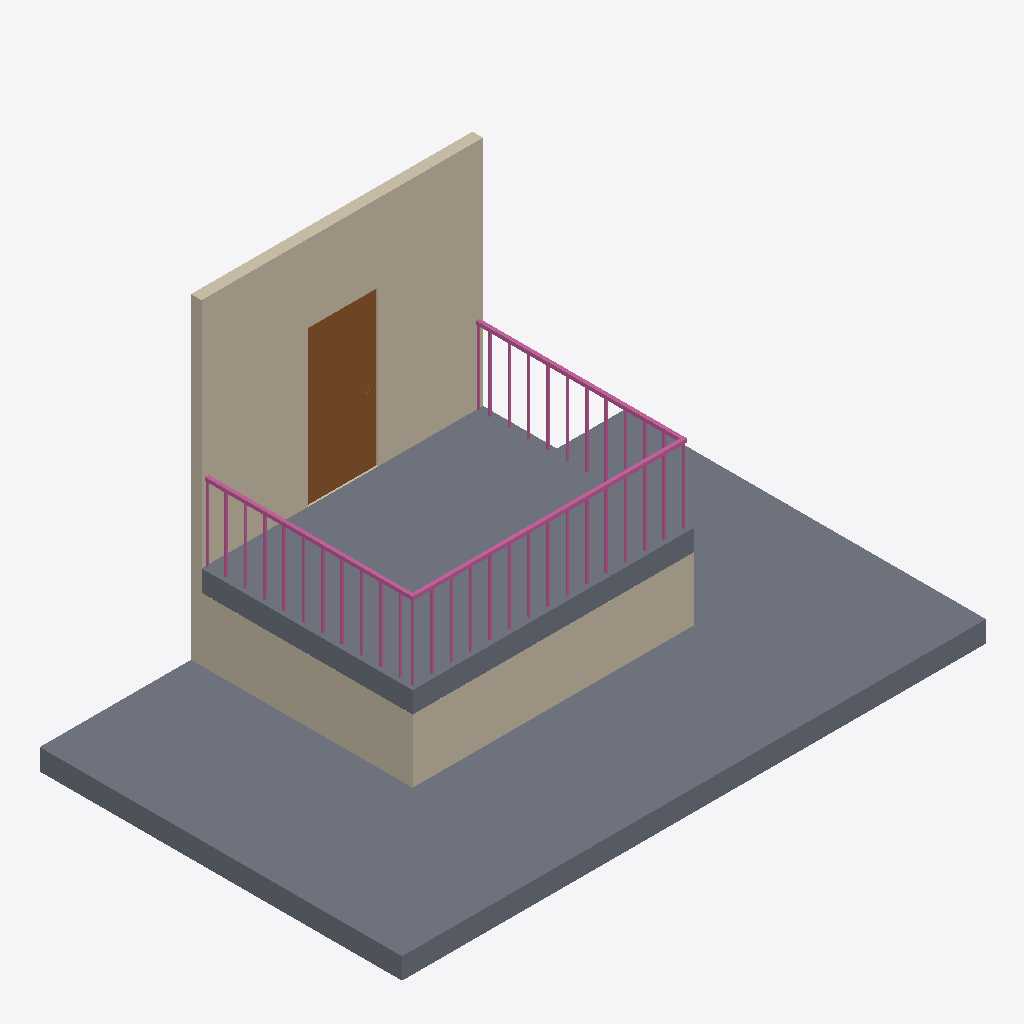
Isometric view of an IFC building model (IFC-SPF (STEP), schema IFC4, length unit millimetre), seen from the south-west, elements coloured by IFC class: 3 walls (beige), 2 slabs (grey), 1 railing (pink), 1 door (brown).
Extent 8.3 m × 5.2 m × 4.8 m (x, y, z). Storeys (2): L1 at 0.00 m; L2 at 1.20 m. Elements (9): 5 IfcWall, 2 IfcSlab, 1 IfcDoor, 1 IfcRailing.

HEADER;
FILE_DESCRIPTION(('ViewDefinition [DesignTransferView_V1.0]','RevitIdentifiers [ContentGUID: 4ba9d54e-d371-479e-91f3-e06e21918905, VersionGUID: 5c135cf8-8b5e-4d17-a18a-c3e719e39091, NumberOfSaves: 30]','CoordinateReference [CoordinateBase: Общие координаты]'),'2;1');
FILE_NAME('236AA_guarding_against_falling.ifc','2026-05-16T12:58:25+01:00',(''),(''),'ODA SDAI 25.12','Autodesk Revit 26.2.0.20 (RUS) - IFC 26.2.0.20','');
FILE_SCHEMA(('IFC4'));
ENDSEC;
DATA;
#29=IFCPROJECT('1BgTLEqt57df7pu6xURdRr',#18,'Project Number',$,$,'Project Name','Project Status',(#24),#5865);
#44=IFCSITE('1BgTLEqt57df7pu6xURdRt',#18,'Default',$,$,#43,$,$,.ELEMENT.,(42,21,31,401672),(-71,-3,-24,-345703),0.0,$,$);
#34=IFCBUILDING('1BgTLEqt57df7pu6xURdRq',#18,'Building Name',$,$,#32,$,'Building Name',.ELEMENT.,$,$,#33);
#37=IFCBUILDINGSTOREY('2JF4e6axWHqu3u0C1FZlmi',#18,'L1',$,'Уровень:8mm Head',#36,$,'L1',.ELEMENT.,0.0);
#41=IFCBUILDINGSTOREY('1ZGO8hrFCHqw0v0026FpFv',#18,'L2',$,'Уровень:8mm Head',#40,$,'L2',.ELEMENT.,1200.0);
#72=IFCSLAB('1b4Kumw3f7m9kYWCWfYLQf',#18,'Перекрытие:Generic 300mm:1683451',$,'Перекрытие:Generic 300mm',#49,#71,'1683451',.FLOOR.);
#278=IFCSLAB('11$F1kzpL4r9O8kQ4lVHqo',#18,'Перекрытие:Generic 300mm:1686492',$,'Перекрытие:Generic 300mm',#262,#277,'1686492',.FLOOR.);
#311=IFCWALL('3znS1dTa95DR5h1_jkbrd0',#18,'Базовая стена:Generic - 150mm:1686674',$,'Базовая стена:Generic - 150mm',#299,#303,'1686674',.NOTDEFINED.);
#132=IFCWALL('1b4Kumw3f7m9kYWCWfYKc6',#18,'Базовая стена:Generic - 150mm:1683668',$,'Базовая стена:Generic - 150mm',#104,#108,'1683668',.NOTDEFINED.);
#5798=IFCRAILING('0yLqsm3Vz6Mv2UORcHJ5Yb',#18,'Ограждение:1100mm:1688544',$,'Ограждение:1100mm',#1326,#5797,'1688544',.NOTDEFINED.);
#175=IFCWALL('1b4Kumw3f7m9kYWCWfYKfi',#18,'Базовая стена:Generic - 150mm:1684286',$,'Базовая стена:Generic - 150mm',#163,#167,'1684286',.NOTDEFINED.);
#1310=IFCDOOR('3znS1dTa95DR5h1_jkbrif',#18,'M_Door-Passage-Single-Flush:900 x 2100mm:1687163',$,'M_Door-Passage-Single-Flush:900 x 2100mm',#5864,#1306,'1687163',2200.0,999.9999999999995,.DOOR.,$,$);
ENDSEC;
